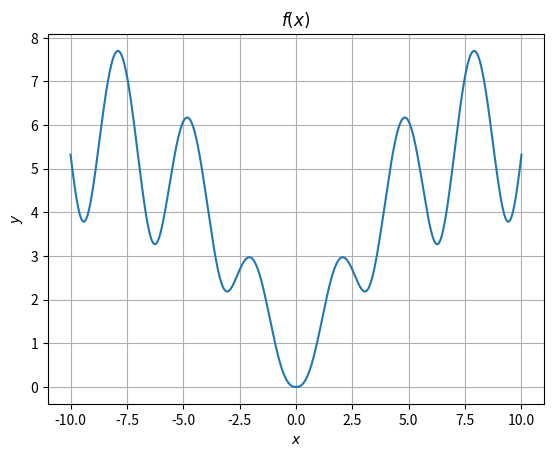

This figure's Python source:
import numpy as np
import matplotlib
import matplotlib.pyplot as plt
#import math
x = np.arange(-10, 10.01, 0.01)
y = np.log((x**2+1)*np.e**(-abs(x)/10.))/np.log(1+np.tan(1./(1+(np.sin(x))**2)))
plt.plot(x, y)
plt.title(r'$f(x)$')
plt.xlabel(r'$x$')
plt.ylabel(r'$y$')
plt.grid(True)
plt.show()